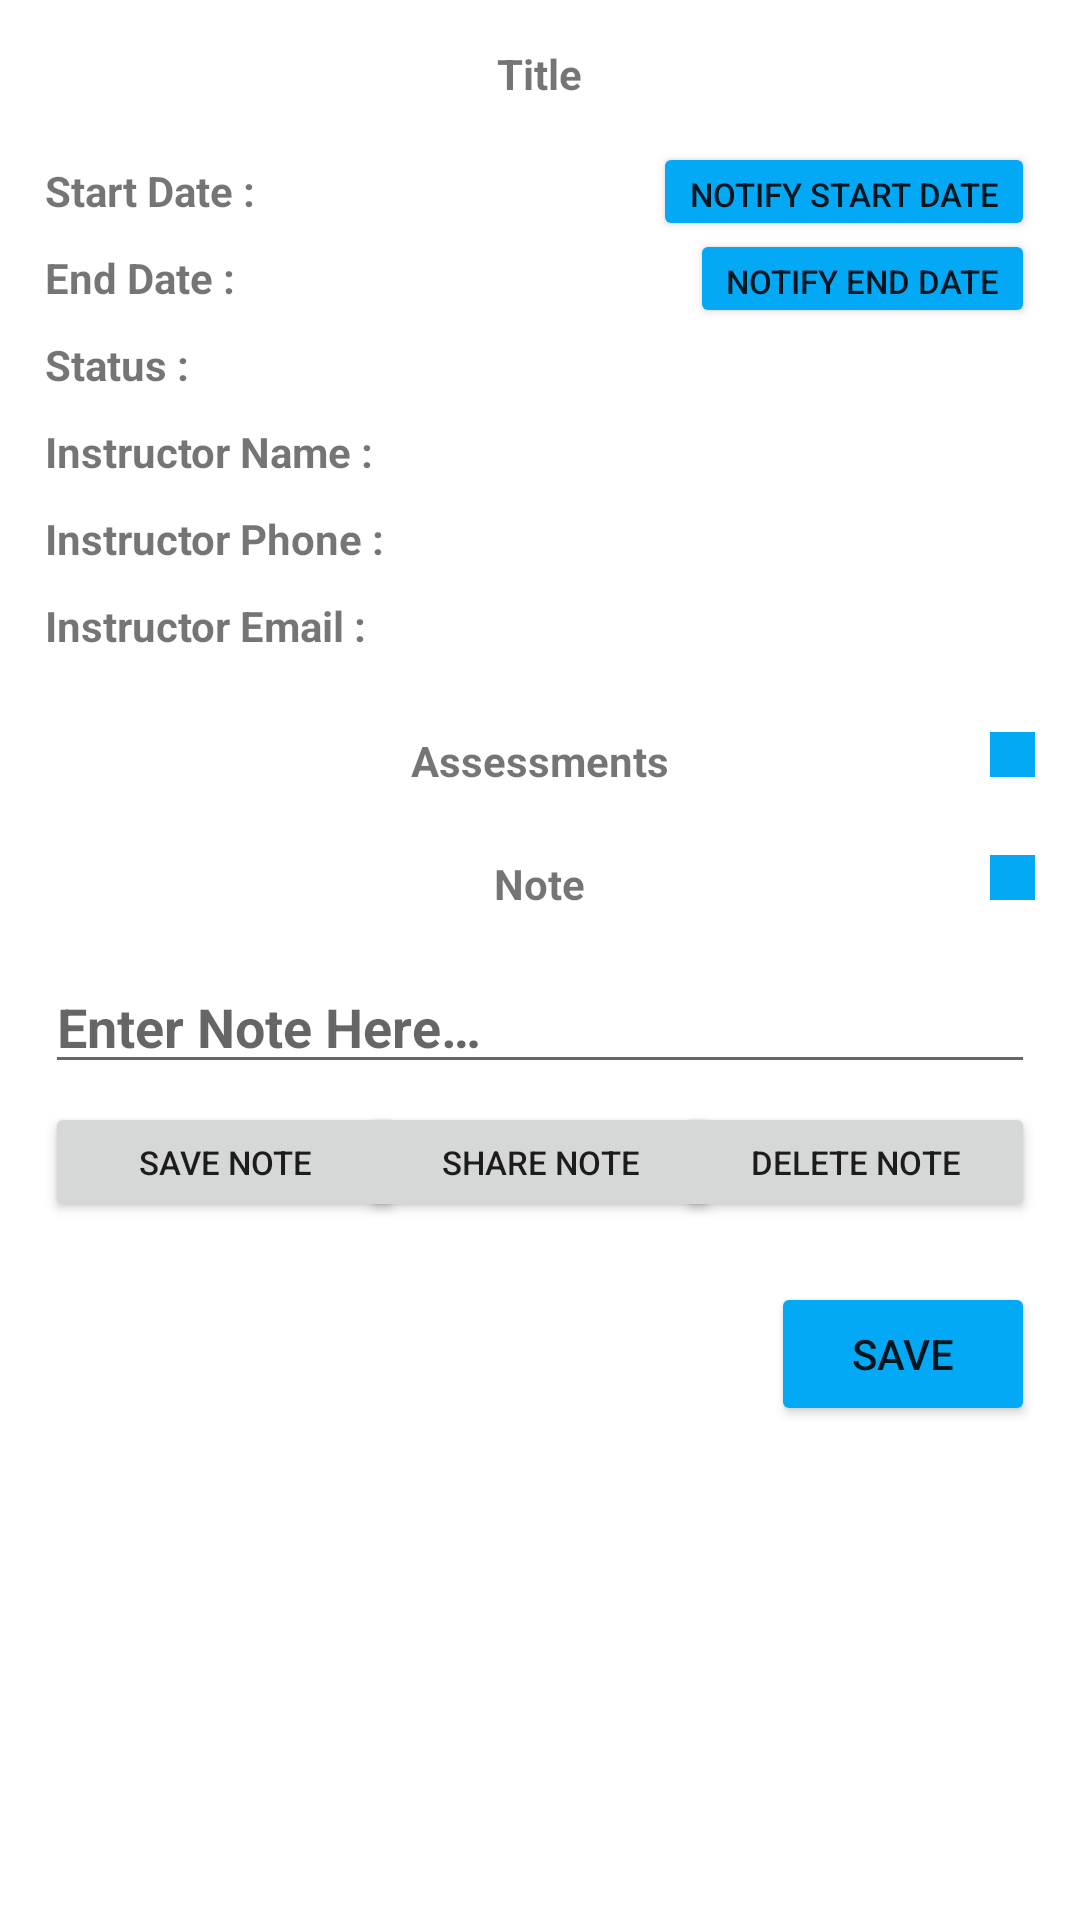

This screen was rendered from an Android layout file. Write that file and the resources it references.
<!-- AndroidManifest.xml: application theme Theme.TermTracker -->
<!-- res/layout/activity_detailed_course.xml -->
<?xml version="1.0" encoding="utf-8"?>
<ScrollView
        xmlns:android="http://schemas.android.com/apk/res/android"
        xmlns:tools="http://schemas.android.com/tools"
        xmlns:app="http://schemas.android.com/apk/res-auto"
        android:layout_width="match_parent"
        android:layout_height="match_parent"
        tools:context=".DetailedCourseActivity"
        android:contentDescription="@string/courses_scrollview"
>

    <RelativeLayout
            android:layout_width="match_parent"
            android:layout_height="wrap_content"
            android:padding="15dp"
    >
        <TextView
                android:text="@string/detailed_courseTitle"
                android:layout_width="wrap_content"
                android:layout_height="wrap_content"
                android:layout_marginBottom="20dp"
                android:textStyle="bold"
                android:id="@+id/detailed_courseTitle" android:layout_centerHorizontal="true"/>
        <TextView
                android:text="@string/detailed_courseStart"
                android:layout_width="wrap_content"
                android:layout_height="wrap_content"
                android:layout_below="@id/detailed_courseTitle"
                android:layout_marginBottom="10dp"
                android:textStyle="bold"
                android:id="@+id/textView1"/>
        <TextView
                android:text=""
                android:layout_width="wrap_content"
                android:layout_height="wrap_content"
                android:layout_toEndOf="@id/textView1"
                android:layout_alignBaseline="@id/textView1"
                android:layout_marginStart="9dp"
                android:layout_marginBottom="10dp"
                android:textStyle="italic"
                android:id="@+id/detailed_courseStart"/>
        <Button
                android:text="@string/courseStart_notification"
                android:layout_width="wrap_content"
                android:layout_height="33dp"
                android:textSize="11sp"
                android:layout_alignBaseline="@id/detailed_courseStart"
                android:layout_below="@id/detailed_courseTitle"
                android:layout_alignParentEnd="true"
                android:backgroundTint="#03A9F4"
                android:id="@+id/courseStart_notification" android:layout_marginTop="16dp"/>
        <TextView
                android:text="@string/detailed_courseEnd"
                android:layout_width="wrap_content"
                android:layout_height="wrap_content"
                android:layout_below="@id/detailed_courseStart"
                android:layout_marginBottom="10dp"
                android:textStyle="bold"
                android:id="@+id/textView2"/>
        <TextView
                android:text=""
                android:layout_width="wrap_content"
                android:layout_height="wrap_content"
                android:layout_toEndOf="@id/textView2"
                android:layout_alignBaseline="@id/textView2"
                android:layout_marginStart="9dp"
                android:layout_marginBottom="10dp"
                android:textStyle="italic"
                android:id="@+id/detailed_courseEnd"/>
        <Button
                android:text="@string/courseEnd_notification"
                android:layout_width="wrap_content"
                android:layout_height="33dp"
                android:textSize="11sp"
                android:layout_alignBaseline="@id/detailed_courseEnd"
                android:layout_below="@id/courseStart_notification"
                android:layout_alignParentEnd="true"
                android:backgroundTint="#03A9F4"
                android:id="@+id/courseEnd_notification" android:layout_marginTop="-2dp"/>
        <TextView
                android:text="@string/detailed_courseStatus"
                android:layout_width="wrap_content"
                android:layout_height="wrap_content"
                android:layout_below="@id/detailed_courseEnd"
                android:layout_marginBottom="10dp"
                android:textStyle="bold"
                android:id="@+id/textView3"
                tools:layout_editor_absoluteY="0dp" tools:layout_editor_absoluteX="182dp"/>
        <TextView
                android:text=""
                android:layout_width="wrap_content"
                android:layout_height="wrap_content"
                android:layout_toEndOf="@id/textView3"
                android:layout_alignBaseline="@id/textView3"
                android:layout_marginStart="9dp"
                android:layout_marginBottom="10dp"
                android:textStyle="italic"
                android:id="@+id/detailed_courseStatus"/>
        <TextView
                android:text="@string/detailed_instructorName"
                android:layout_width="wrap_content"
                android:layout_height="wrap_content"
                android:layout_below="@id/detailed_courseStatus"
                android:layout_marginBottom="10dp"
                android:textStyle="bold"
                android:id="@+id/textView4"/>
        <TextView
                android:text=""
                android:layout_width="wrap_content"
                android:layout_height="wrap_content"
                android:layout_toEndOf="@id/textView4"
                android:layout_alignBaseline="@id/textView4"
                android:layout_marginStart="9dp"
                android:layout_marginBottom="10dp"
                android:textStyle="italic"
                android:id="@+id/detailed_instructorName"/>
        <TextView
                android:text="@string/detailed_instructorPhone"
                android:layout_width="wrap_content"
                android:layout_height="wrap_content"
                android:layout_below="@id/detailed_instructorName"
                android:layout_marginBottom="10dp"
                android:textStyle="bold"
                android:id="@+id/textView5"/>
        <TextView
                android:text=""
                android:layout_width="wrap_content"
                android:layout_height="wrap_content"
                android:layout_toEndOf="@id/textView5"
                android:layout_alignBaseline="@id/textView5"
                android:layout_marginStart="9dp"
                android:layout_marginBottom="10dp"
                android:textStyle="italic"
                android:id="@+id/detailed_instructorPhone"/>
        <TextView
                android:text="@string/detailed_instructorEmail"
                android:layout_width="wrap_content"
                android:layout_height="wrap_content"
                android:layout_below="@id/detailed_instructorPhone"
                android:textStyle="bold"
                android:id="@+id/textView6"/>
        <TextView
                android:text=""
                android:layout_width="wrap_content"
                android:layout_height="wrap_content"
                android:layout_toEndOf="@id/textView6"
                android:layout_alignBaseline="@id/textView6"
                android:layout_marginStart="9dp"
                android:layout_marginBottom="10dp"
                android:textStyle="italic"
                android:id="@+id/detailed_instructorEmail"/>
        <TextView
                android:text="@string/detailed_courseAssessments"
                android:layout_width="wrap_content"
                android:layout_height="wrap_content"
                android:layout_below="@id/detailed_instructorEmail"
                android:textStyle="bold"
                android:id="@+id/detailed_courseAssessments"
                android:layout_centerHorizontal="true"
                android:layout_marginTop="16dp"
                android:layout_marginBottom="6dp"
        />
        <ImageButton
                android:layout_width="15dp"
                android:layout_height="15dp"
                android:background="#03A9F4"
                app:srcCompat="@drawable/baseline_add_24"
                android:layout_alignParentEnd="true"
                android:baselineAlignBottom="true"
                android:layout_alignBaseline="@id/detailed_courseAssessments"
                android:id="@+id/assessmentAddBtn"
                android:layout_marginStart="5dp" android:contentDescription="@string/add_assessment"/>
        <androidx.recyclerview.widget.RecyclerView
                android:layout_width="match_parent"
                android:layout_height="wrap_content"
                android:layout_below="@id/detailed_courseAssessments"
                android:id="@+id/detailed_courseAssessmentsRecyclerView"
                android:layout_marginBottom="16dp"
        >
        </androidx.recyclerview.widget.RecyclerView>
        <TextView
                android:text="@string/detailed_courseNotes"
                android:layout_width="wrap_content"
                android:layout_height="wrap_content"
                android:layout_below="@id/detailed_courseAssessmentsRecyclerView"
                android:layout_marginBottom="6dp"
                android:textStyle="bold"
                android:layout_centerHorizontal="true"
                android:id="@+id/detailed_courseNotes"/>
        <ImageButton
                android:layout_width="15dp"
                android:layout_height="15dp"
                android:background="#03A9F4"
                app:srcCompat="@drawable/baseline_add_24"
                android:layout_alignParentEnd="true"
                android:baselineAlignBottom="true"
                android:layout_alignBaseline="@id/detailed_courseNotes"
                android:id="@+id/noteAddBtn"
                android:layout_marginStart="5dp" android:contentDescription="@string/add_note"/>
        <EditText
                android:hint="@string/newNote"
                android:layout_width="match_parent"
                android:layout_height="wrap_content"
                android:layout_below="@id/detailed_courseNotes"
                android:inputType="textMultiLine"
                android:layout_marginTop="10dp"
                android:layout_marginBottom="6dp"
                android:textStyle="bold"
                android:id="@+id/detailed_courseNewNote" android:autofillHints="New Note"/>
        <Button
                android:text="@string/detailed_saveBtn"
                android:layout_width="wrap_content"
                android:layout_height="wrap_content" android:id="@+id/courseSaveBtn"
                android:layout_marginTop="20dp"
                android:layout_below="@id/deletedNoteBtn"
                android:layout_alignParentEnd="true"
                android:layout_alignParentBottom="true"
                android:backgroundTint="#03A9F4"/>
        <Button
                android:text="@string/saveNote"
                android:layout_width="120dp"
                android:layout_height="40dp"
                android:textSize="11sp"
                android:layout_below="@id/detailed_courseNewNote"
                android:layout_marginStart="0dp"
                android:layout_alignParentStart="true"
                android:id="@+id/saveNoteBtn" />
        <Button
                android:text="@string/shareNote"
                android:layout_width="120dp"
                android:layout_height="40dp"
                android:textSize="11sp"
                android:layout_below="@id/detailed_courseNewNote"
                android:layout_centerHorizontal="true"
                android:id="@+id/shareNoteBtn" />
        <Button
                android:text="@string/deleteNote"
                android:layout_width="120dp"
                android:layout_height="40dp"
                android:textSize="11sp"
                android:layout_marginEnd="0dp"
                android:layout_alignParentEnd="true"
                android:layout_alignBaseline="@id/saveNoteBtn"
                android:id="@+id/deletedNoteBtn"/>


    </RelativeLayout>

</ScrollView>
<!-- resources referenced by this layout -->
<resources>
  <string name="add_assessment">Add Assessment</string>
  <string name="add_note">Add Note</string>
  <string name="courseEnd_notification">Notify End Date</string>
  <string name="courseStart_notification">Notify Start Date</string>
  <string name="courses_scrollview">Courses ScrollView</string>
  <string name="deleteNote">Delete Note</string>
  <string name="detailed_courseAssessments">Assessments</string>
  <string name="detailed_courseEnd">End Date :</string>
  <string name="detailed_courseNotes">Note</string>
  <string name="detailed_courseStart">Start Date :</string>
  <string name="detailed_courseStatus">Status :</string>
  <string name="detailed_courseTitle">Title</string>
  <string name="detailed_instructorEmail">Instructor Email :</string>
  <string name="detailed_instructorName">Instructor Name :</string>
  <string name="detailed_instructorPhone">Instructor Phone :</string>
  <string name="detailed_saveBtn">Save</string>
  <string name="newNote">Enter Note Here…</string>
  <string name="saveNote">Save Note</string>
  <string name="shareNote">Share Note</string>
  <style name="Theme.TermTracker" parent="Theme.MaterialComponents.DayNight.DarkActionBar">
          
          <item name="colorPrimary">@color/purple_500</item>
          <item name="colorPrimaryVariant">@color/purple_700</item>
          <item name="colorOnPrimary">@color/white</item>
          
          <item name="colorSecondary">@color/teal_200</item>
          <item name="colorSecondaryVariant">@color/teal_700</item>
          <item name="colorOnSecondary">@color/black</item>
          
          <item name="android:statusBarColor">?attr/colorPrimaryVariant</item>
          
      </style>
  <!-- not gathered from this repository: default colours our renderer supplied (Android Studio template values) -->
  <color name="purple_500">#FF6200EE</color>
  <color name="purple_700">#FF3700B3</color>
  <color name="teal_200">#FF03DAC5</color>
  <color name="teal_700">#FF018786</color>
  <color name="black">#FF000000</color>
  <color name="white">#FFFFFFFF</color>
</resources>
